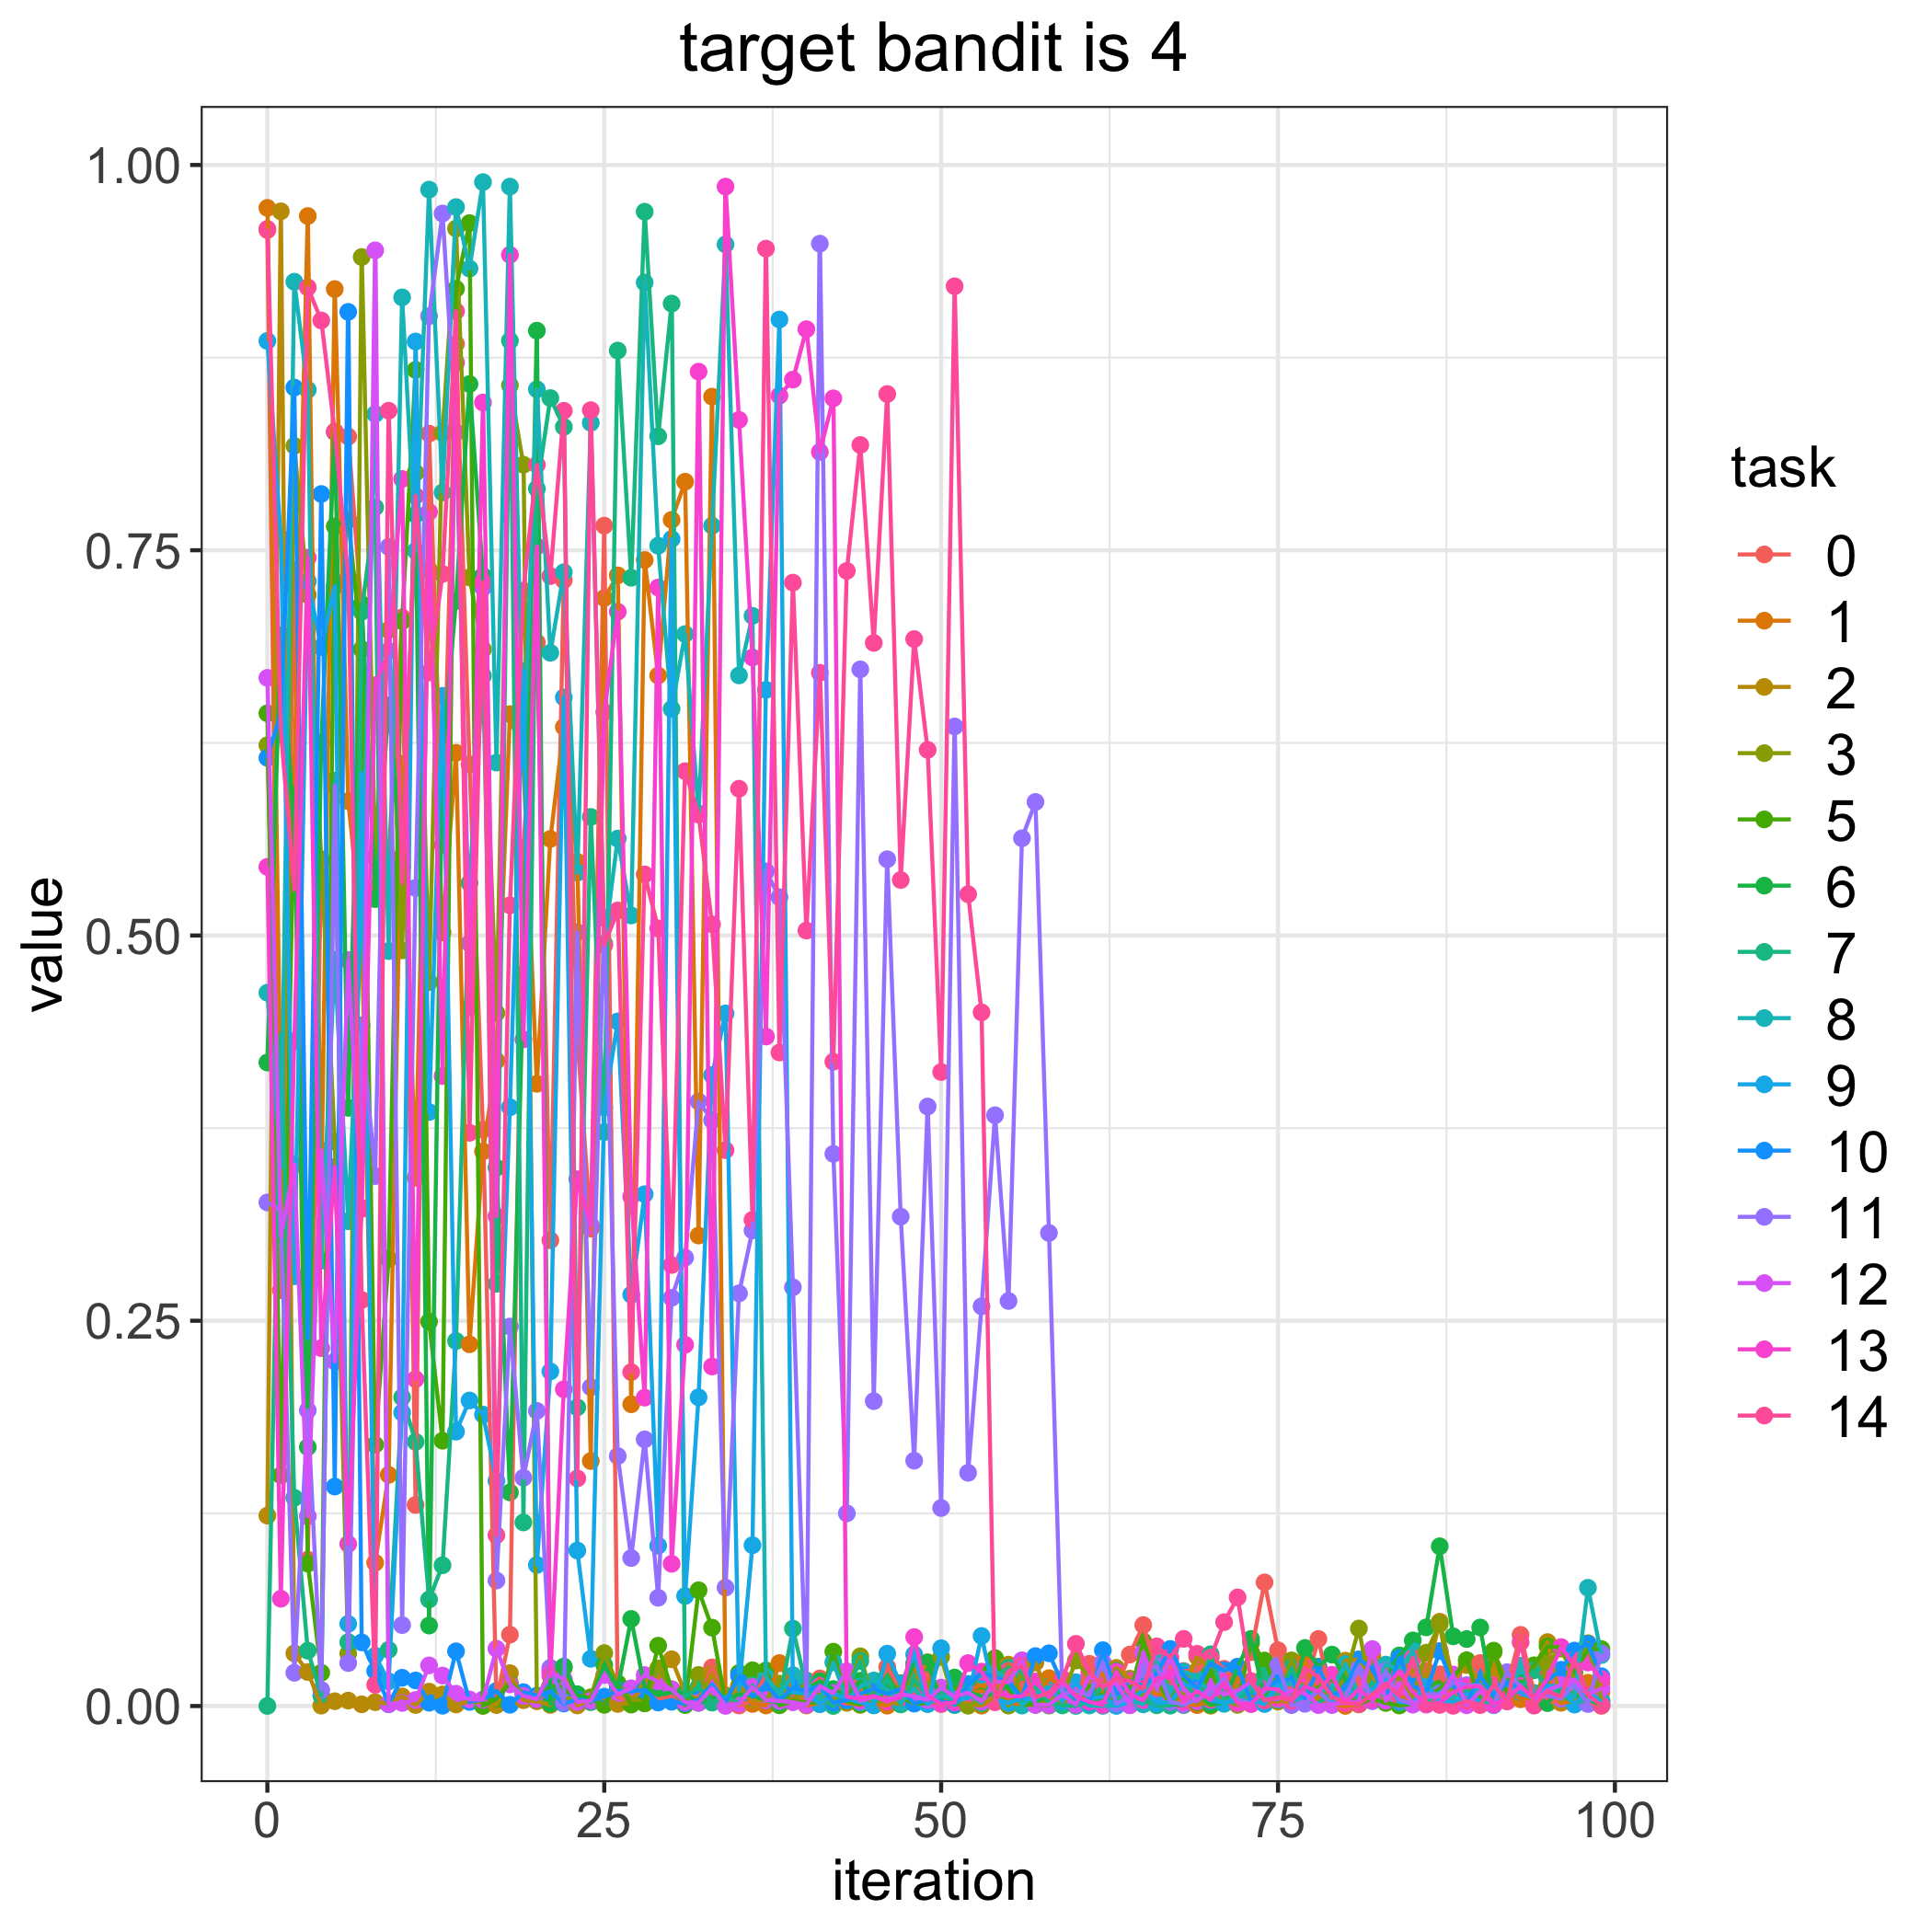

Data behind this chart, as committed beside it:
, 0, 1, 2, 3, 5, 6, 7, 8, 9, 10, 11, 12, 13, 14
0, 0.9578, 0.9721, 0.1235, 0.6235, 0.6442, 0.4176, 5.2981282607614685e-05, 0.4629, 0.8858, 0.6153, 0.3268, 0.6672, 0.5445, 0.9585
1, 0.2698, 0.3842, 0.9699, 0.3009, 0.1497, 0.6948, 0.436, 0.3496, 0.7576, 0.6444, 0.3218, 0.3047, 0.06962, 0.6324
2, 0.7373, 0.6075, 0.03415, 0.8177, 0.5957, 0.5663, 0.1351, 0.9242, 0.2789, 0.8556, 0.02159, 0.3513, 0.4316, 0.5297
3, 0.09499, 0.9669, 0.02207, 0.721, 0.09243, 0.168, 0.03592, 0.8541, 0.7298, 0.2388, 0.1919, 0.1232, 0.7452, 0.9206
4, 0.5473, 0.3293, 0.0002739, 0.5495, 0.02161, 0.6247, 0.006816, 0.289, 0.6871, 0.7865, 0.01046, 0.3606, 0.2322, 0.8991
5, 0.5134, 0.9195, 0.003123, 0.3663, 0.7655, 0.8267, 0.6005, 0.4841, 0.7266, 0.1424, 0.5974, 0.2236, 0.3498, 0.827
6, 0.8238, 0.5872, 0.003537, 0.03404, 0.7697, 0.3882, 0.04148, 0.3146, 0.05334, 0.9047, 0.02791, 0.4841, 0.1052, 0.7324
7, 0.7101, 0.5036, 0.001122, 0.9403, 0.6857, 0.715, 0.7103, 0.5139, 0.6052, 0.04129, 0.4418, 0.3231, 0.3226, 0.2635
8, 0.5315, 0.09297, 0.002511, 0.5509, 0.1696, 0.5236, 0.7778, 0.8384, 0.03265, 0.02268, 0.3439, 0.9446, 0.6624, 0.01378
9, 0.5509, 0.15, 0.001596, 0.6983, 0.2901, 0.6493, 0.03645, 0.4899, 0.01598, 0.001145, 0.7522, 0.001317, 0.6846, 0.8405
10, 0.7064, 0.6113, 0.006215, 0.4904, 0.7039, 0.5444, 0.2003, 0.9141, 0.1904, 0.01834, 0.05253, 0.002018, 0.7962, 0.5343
11, 0.1305, 0.3428, 0.0006681, 0.8003, 0.867, 0.7731, 0.1714, 0.7495, 0.8855, 0.01658, 0.5309, 0.003927, 0.2121, 0.7853
12, 0.8256, 0.7372, 0.009349, 0.4698, 0.2494, 0.05223, 0.06913, 0.984, 0.3855, 0.002141, 0.9019, 0.02637, 0.7749, 0.6707
13, 0.5586, 0.5019, 0.007524, 0.8261, 0.1722, 0.6159, 0.09134, 0.7875, 0.6555, 0.0001791, 0.9685, 0.01977, 0.4088, 0.7346
14, 0.8839, 0.6185, 0.001012, 0.9587, 0.9196, 0.7171, 0.2369, 0.9727, 0.178, 0.0355, 0.8264, 0.007974, 0.8718, 0.9051
15, 0.6111, 0.2347, 0.002981, 0.7324, 0.9623, 0.8578, 0.534, 0.9328, 0.1983, 0.002669, 0.495, 0.004265, 0.4534, 0.372
16, 0.3739, 0.3599, 0.00233, 0.6856, 5.789669171185357e-05, 0.7333, 0.6685, 0.9889, 0.1891, 0.004148, 0.7257, 0.004096, 0.8459, 0.7292
17, 0.003106, 0.4187, 0.0006249, 0.4497, 0.004601, 0.3493, 0.274, 0.6122, 0.1462, 0.009799, 0.08144, 0.03718, 0.3178, 0.1109
18, 0.0463, 0.6437, 0.02133, 0.8571, 0.01494, 0.1386, 0.8859, 0.986, 0.3885, 0.000809, 0.2463, 0.01402, 0.9417, 0.5196
19, 0.557, 0.6113, 0.00381, 0.8055, 0.008077, 0.4749, 0.1191, 0.6094, 0.6716, 0.009002, 0.1481, 0.006581, 0.4326, 0.7238
20, 0.6902, 0.4038, 0.003111, 0.004606, 0.00412, 0.8925, 0.7899, 0.8545, 0.09156, 0.006748, 0.1915, 0.004427, 0.7524, 0.8055
21, 0.3022, 0.5627, 0.0007125, 0.02307, 0.01304, 0.001554, 0.8487, 0.6835, 0.2171, 0.009534, 0.02475, 0.02191, 0.01961, 0.7332
22, 0.7305, 0.6353, 0.02462, 0.005221, 0.0121, 0.02563, 0.83, 0.7357, 0.6545, 0.001621, 0.002261, 0.01731, 0.2055, 0.8405
23, 0.4338, 0.5477, 0.000394, 0.003946, 0.007437, 0.007622, 0.1938, 0.5407, 0.1009, 0.004172, 0.5021, 0.002632, 0.3418, 0.1477
24, 0.3098, 0.159, 0.004178, 0.005709, 0.004748, 0.002554, 0.5769, 0.8327, 0.03064, 0.003222, 0.2069, 0.003476, 0.312, 0.8409
25, 0.7659, 0.719, 0.005102, 0.03435, 0.0007631, 0.02657, 0.3725, 0.4947, 0.3884, 0.006067, 0.5113, 0.02015, 0.645, 0.4938
26, 0.005735, 0.7337, 0.001335, 0.01373, 0.01484, 0.01177, 0.8796, 0.5629, 0.4442, 0.009949, 0.1622, 0.007595, 0.7101, 0.5163
27, 0.00328, 0.1958, 0.001867, 0.005069, 0.0009299, 0.05652, 0.7321, 0.513, 0.2669, 0.009419, 0.09602, 0.01149, 0.3306, 0.2167
28, 0.01342, 0.7436, 0.01674, 0.001772, 0.001765, 0.01144, 0.9697, 0.9237, 0.3321, 0.01055, 0.173, 0.02008, 0.2001, 0.5396
29, 0.004625, 0.6687, 0.01768, 0.02441, 0.03917, 0.007061, 0.8239, 0.7529, 0.104, 0.002268, 0.07026, 0.01599, 0.7258, 0.5046
30, 0.006615, 0.7697, 0.03034, 0.01084, 0.01077, 0.008971, 0.9101, 0.647, 0.7573, 0.002763, 0.2649, 0.01073, 0.0923, 0.2862
31, 0.004109, 0.7945, 0.008638, 0.001331, 0.0006132, 0.007953, 0.005911, 0.6956, 0.0714, 0.001673, 0.2909, 0.002474, 0.2344, 0.6066
32, 0.00406, 0.3053, 0.004127, 0.02018, 0.07513, 0.002072, 0.01249, 0.5792, 0.2003, 0.003924, 0.3923, 0.002119, 0.8659, 0.5785
33, 0.02507, 0.8497, 0.02075, 0.004379, 0.05086, 0.005501, 0.002225, 0.7659, 0.4094, 0.01407, 0.3802, 0.01175, 0.2203, 0.5072
34, 0.006988, 0.004509, 0.005922, 0.002864, 0.002328, 0.004209, 0.006259, 0.9485, 0.4494, 0.002499, 0.07684, 9.09921520505076e-05, 0.986, 0.3607
35, 0.0003668, 0.01247, 0.01328, 0.008767, 0.02144, 0.00742, 0.001991, 0.6688, 0.01028, 0.01972, 0.2678, 0.001585, 0.8346, 0.5952
36, 0.003368, 0.001348, 0.003937, 0.01044, 0.02322, 0.006797, 0.01329, 0.7074, 0.1043, 0.006043, 0.3086, 0.01234, 0.6804, 0.3155
37, 0.0207, 0.0003622, 0.00364, 0.004111, 0.02308, 0.00382, 0.00391, 0.01875, 0.6594, 0.01408, 0.5416, 0.003784, 0.4344, 0.9457
38, 0.006326, 0.0279, 0.002223, 0.01453, 0.0004697, 0.00214, 0.003, 0.007992, 0.8997, 0.003846, 0.5249, 0.003301, 0.8503, 0.4241
39, 0.007679, 0.01073, 0.004035, 0.002746, 0.003188, 0.0102, 0.0502, 0.02001, 0.008881, 0.01186, 0.2717, 0.002466, 0.8607, 0.729
40, 0.009113, 0.0003664, 0.00754, 0.01664, 0.002449, 0.0107, 0.01215, 0.01623, 0.008136, 0.009767, 0.005829, 0.0008512, 0.8934, 0.5032
41, 0.01789, 0.002051, 0.001294, 0.006187, 0.002119, 0.01604, 0.00469, 0.00284, 0.001204, 0.01317, 0.9489, 0.01295, 0.8138, 0.6704
42, 0.0005767, 0.003378, 0.00728, 0.003819, 0.03527, 0.01103, 3.313862788705289e-05, 0.02834, 0.008158, 0.002261, 0.3583, 0.00833, 0.8486, 0.4181
43, 0.01986, 0.01057, 0.002071, 0.01081, 0.003363, 0.0066, 0.01053, 0.003674, 0.004802, 0.003807, 0.125, 0.02255, 0.00592, 0.7366
44, 0.01262, 0.01045, 0.0007557, 0.03229, 0.001102, 0.01637, 0.02914, 0.01263, 0.002352, 0.008144, 0.6727, 0.003254, 0.004668, 0.8183
45, 0.004608, 0.001759, 0.0107, 0.003112, 0.007234, 0.001954, 0.0004579, 0.01658, 0.0005251, 0.01107, 0.1978, 0.006038, 0.006532, 0.6899
46, 0.02541, 0.0002427, 0.002561, 0.003223, 0.01954, 0.013, 0.01864, 0.0105, 0.03397, 0.007866, 0.5495, 0.003853, 0.002933, 0.8514
47, 0.01044, 0.006551, 0.001277, 0.01485, 0.005572, 0.008174, 0.001041, 0.002529, 0.01406, 0.01129, 0.3175, 0.007736, 0.005636, 0.536
48, 0.008151, 0.0264, 0.0155, 0.01444, 0.001719, 0.02775, 0.01714, 0.01135, 0.03347, 0.001582, 0.1592, 0.006247, 0.04476, 0.6924
49, 0.02057, 0.004936, 0.02841, 0.01091, 0.001772, 0.02806, 0.0068, 0.001336, 0.001318, 0.00428, 0.389, 0.003905, 0.006544, 0.6205
50, 0.01013, 0.001286, 0.003197, 0.03193, 0.00564, 0.003337, 0.01029, 0.006688, 0.0375, 0.002993, 0.1285, 0.01194, 0.001488, 0.4114
51, 0.006484, 0.00206, 0.002592, 0.001505, 0.01131, 0.01849, 0.0006032, 0.005184, 0.003378, 0.001406, 0.6356, 0.005975, 0.002295, 0.9213
52, 0.002329, 0.007129, 0.001106, 0.0001936, 0.01116, 0.009193, 0.007872, 0.01437, 0.005194, 0.01371, 0.1513, 0.008727, 0.02787, 0.5268
53, 0.0003156, 0.01005, 0.0003811, 0.00398, 0.02186, 0.006177, 0.002041, 0.02025, 0.04545, 0.02182, 0.2594, 0.002966, 0.02233, 0.4501
54, 0.00614, 0.004965, 0.006242, 0.01292, 0.03109, 0.008504, 0.01946, 0.02243, 0.004747, 0.01831, 0.3834, 0.01593, 0.008538, 0.002433
55, 0.005528, 0.002546, 0.02687, 0.0002771, 0.01076, 0.01324, 0.02478, 0.0176, 0.001964, 0.0158, 0.2628, 0.01542, 0.006369, 0.02281
56, 0.01269, 0.0007632, 0.007161, 0.02233, 0.0009548, 0.003443, 0.02204, 0.0002913, 0.004971, 0.005349, 0.5631, 0.0297, 0.006289, 0.02611
57, 0.003385, 0.001024, 0.02824, 0.002966, 0.0008505, 0.002922, 0.01175, 0.008398, 0.004123, 0.0324, 0.5867, 0.0007005, 0.0159, 0.005685
58, 0.002649, 0.01807, 0.005688, 0.002999, 0.0003224, 0.006497, 0.002514, 0.01251, 0.01155, 0.03423, 0.307, 0.0007182, 0.005693, 0.008643
59, 0.01639, 0.01224, 0.001858, 0.00607, 0.007561, 0.01011, 0.0004096, 0.009333, 0.003102, 0.01442, 0.007332, 0.007348, 0.01597, 0.01775
... 40 more rows
